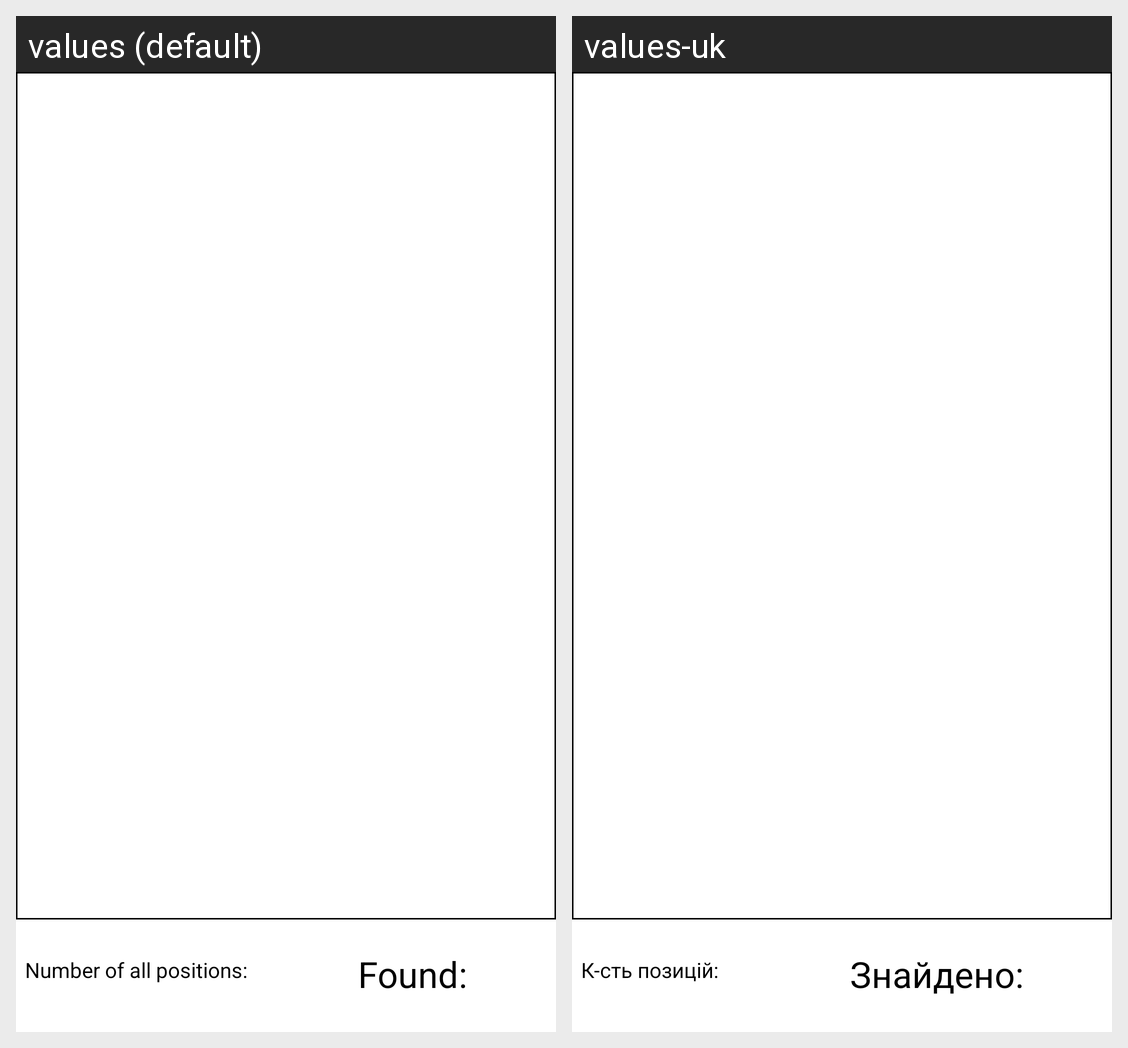

Locale-by-locale string values for the Android screen shown in this grid:
Android screen res/layout/activity_bd2.xml rendered under 2 locales, left to right: values (default), values-uk. Device: Nexus 5 (rendered at 1080×1920; each locale shown at half size, 540×960, under a caption strip naming it); theme Theme.Exmp1.
Strings drawn on this screen, with the default value and each locale's value (text and hints the layout hard-codes, and strings that could not be matched under every locale, appear in the picture but are not listed):

number_of_all_positions
  values: Number of all positions:
  values-uk: К-сть позицій:

found
  values: Found:
  values-uk: Знайдено:
